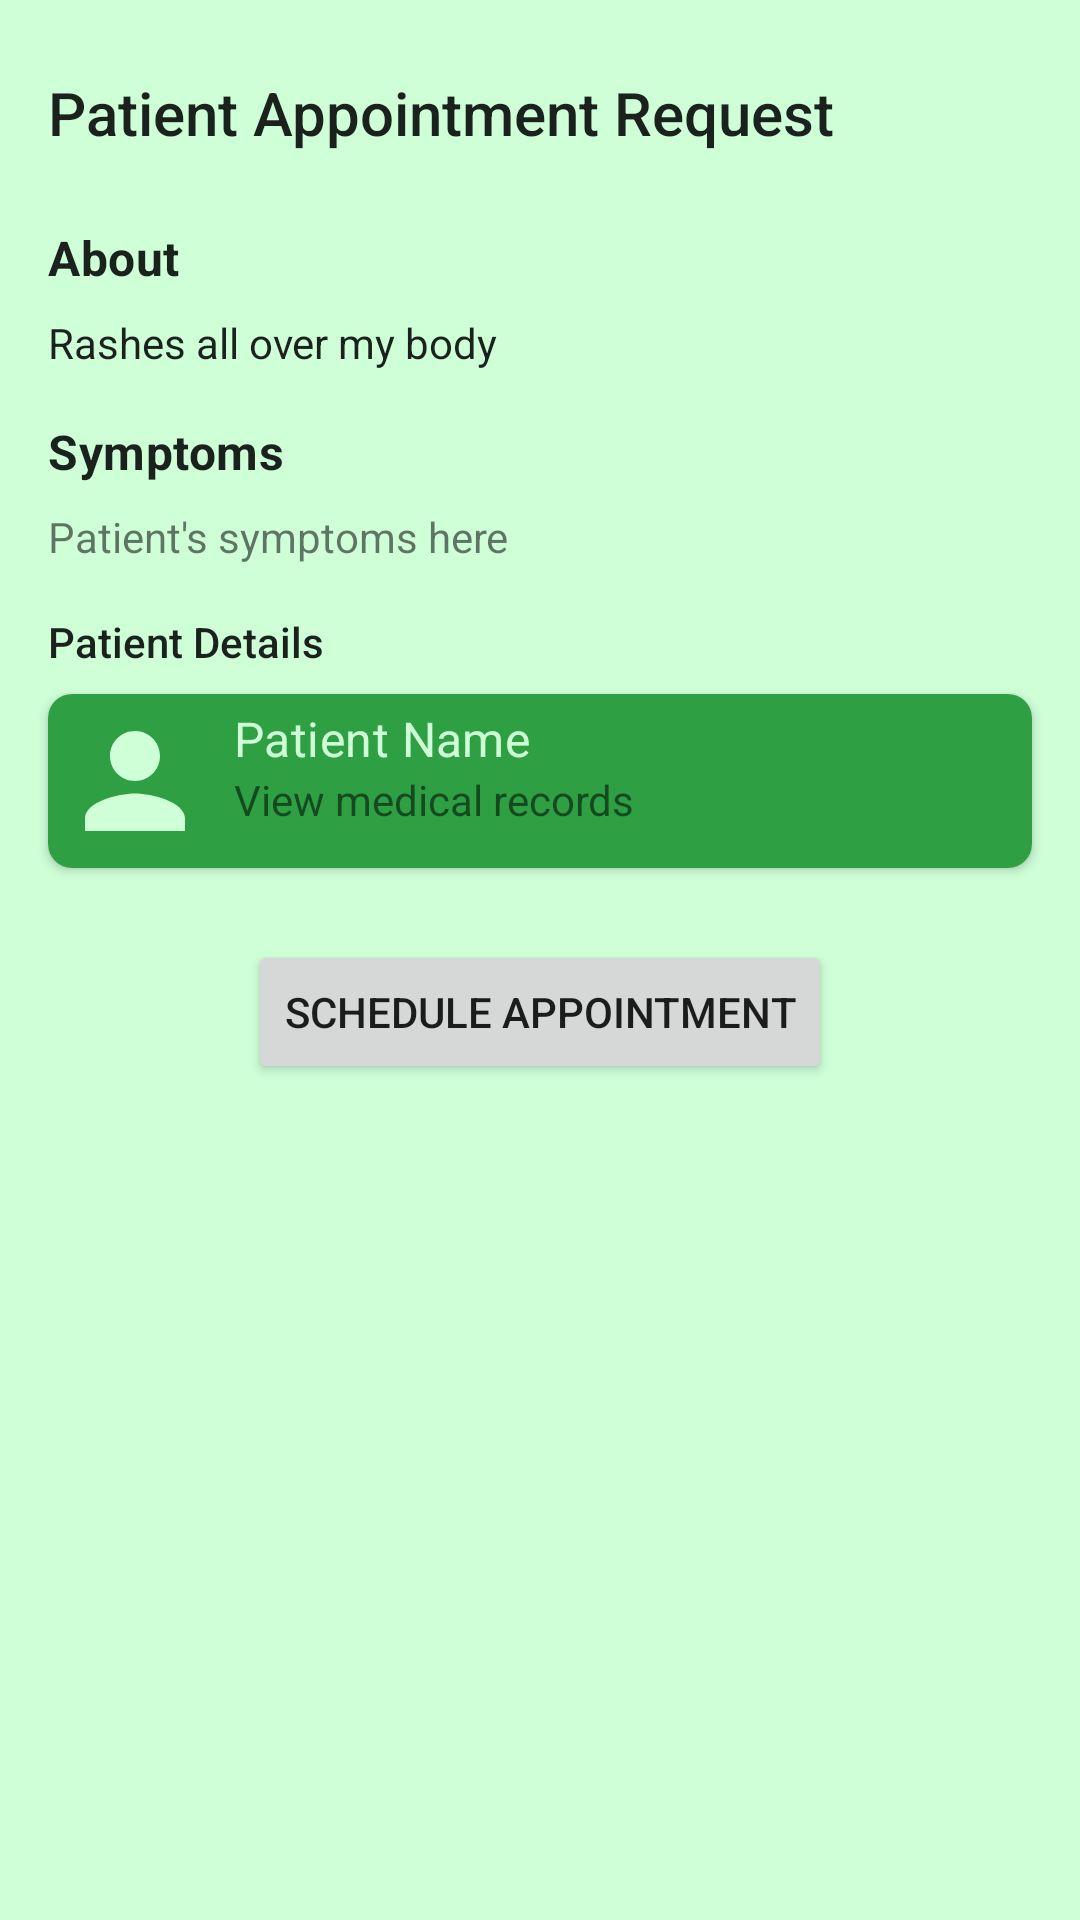

The Android layout XML behind this screen, and the referenced resources:
<!-- AndroidManifest.xml: application theme Theme.AgapeLife.NoActionBar -->
<!-- res/layout/activity_appointment_request_details.xml -->
<?xml version="1.0" encoding="utf-8"?>
<androidx.core.widget.NestedScrollView xmlns:android="http://schemas.android.com/apk/res/android"
    xmlns:app="http://schemas.android.com/apk/res-auto"
    xmlns:tools="http://schemas.android.com/tools"
    android:layout_width="match_parent"
    android:layout_height="match_parent"
    android:fillViewport="true"
    app:layout_behavior="@string/appbar_scrolling_view_behavior"
    tools:context=".appointments.AppointmentRequestDetailsActivity"
    >
    <androidx.constraintlayout.widget.ConstraintLayout
        android:layout_width="match_parent"
        android:layout_height="match_parent"
        android:background="@color/agape_layout_text"
        >

        <TextView
            android:id="@+id/tv_appointment"
            style="@style/TextAppearance.AppCompat.Title"
            android:layout_width="0dp"
            android:layout_height="wrap_content"
            android:layout_marginStart="16dp"
            android:layout_marginTop="24dp"
            android:layout_marginEnd="16dp"
            android:text="Patient Appointment Request"
            app:layout_constraintEnd_toEndOf="parent"
            app:layout_constraintStart_toStartOf="parent"
            app:layout_constraintTop_toTopOf="parent" />


        <TextView
            android:id="@+id/tv_request_about"
            style="@style/TextAppearance.MaterialComponents.Subtitle1"
            android:layout_width="0dp"
            android:layout_height="wrap_content"
            android:layout_marginStart="16dp"
            android:layout_marginTop="24dp"
            android:layout_marginEnd="16dp"
            android:text="About"
            android:textStyle="bold"
            app:layout_constraintEnd_toEndOf="parent"
            app:layout_constraintHorizontal_bias="1.0"
            app:layout_constraintStart_toStartOf="parent"
            app:layout_constraintTop_toBottomOf="@+id/tv_appointment" />

        <TextView
            android:id="@+id/tv_request_about_txt"
            style="@style/TextAppearance.AppCompat.Body1"
            android:layout_width="0dp"
            android:layout_height="wrap_content"
            android:layout_marginStart="16dp"
            android:layout_marginTop="8dp"
            android:layout_marginEnd="16dp"
            android:text="Rashes all over my body"
            app:layout_constraintEnd_toEndOf="parent"
            app:layout_constraintStart_toStartOf="parent"
            app:layout_constraintTop_toBottomOf="@+id/tv_request_about" />


        <androidx.cardview.widget.CardView
            android:id="@+id/card_patient_details"
            android:layout_width="0dp"
            android:layout_height="wrap_content"
            android:layout_marginStart="16dp"
            android:layout_marginTop="8dp"
            android:layout_marginEnd="16dp"
            app:cardCornerRadius="8dp"
            app:layout_constraintEnd_toEndOf="parent"
            app:layout_constraintStart_toStartOf="parent"
            app:layout_constraintTop_toBottomOf="@+id/textView18">

            <androidx.constraintlayout.widget.ConstraintLayout
                android:layout_width="match_parent"
                android:layout_height="match_parent"
                android:background="@color/agape_primary"

                >

                <ImageView
                    android:id="@+id/iv_doctor_profile_image"
                    android:layout_width="50dp"
                    android:layout_height="50dp"
                    android:layout_marginVertical="4dp"
                    android:layout_marginStart="4dp"
                    android:scaleType="centerCrop"
                    app:layout_constraintBottom_toBottomOf="parent"
                    app:layout_constraintStart_toStartOf="parent"
                    app:layout_constraintTop_toTopOf="parent"
                    app:srcCompat="@drawable/ic_baseline_person_24" />

                <TextView
                    android:id="@+id/tv_doctor_details_name"
                    style="@style/TextAppearance.MaterialComponents.Subtitle1"
                    android:layout_width="wrap_content"
                    android:layout_height="wrap_content"
                    android:layout_marginStart="8dp"
                    android:text="Patient Name"
                    android:textColor="@color/agape_layout_text"
                    app:layout_constraintStart_toEndOf="@+id/iv_doctor_profile_image"
                    app:layout_constraintTop_toTopOf="@+id/iv_doctor_profile_image" />

                <TextView
                    android:id="@+id/tv_doctor_details_hospital"
                    android:layout_width="wrap_content"
                    android:layout_height="wrap_content"
                    android:layout_marginStart="8dp"
                    android:text="View medical records"
                    app:layout_constraintStart_toEndOf="@+id/iv_doctor_profile_image"
                    app:layout_constraintTop_toBottomOf="@+id/tv_doctor_details_name" />
            </androidx.constraintlayout.widget.ConstraintLayout>
        </androidx.cardview.widget.CardView>

        <TextView
            android:id="@+id/textView18"
            style="@style/TextAppearance.AppCompat.Body2"
            android:layout_width="wrap_content"
            android:layout_height="wrap_content"
            android:layout_marginStart="16dp"
            android:layout_marginTop="16dp"
            android:text="Patient Details"
            app:layout_constraintStart_toStartOf="parent"
            app:layout_constraintTop_toBottomOf="@+id/tv_patient_request_symptoms" />

        <TextView
            android:id="@+id/tv_symptoms_txt"
            style="@style/TextAppearance.MaterialComponents.Subtitle1"
            android:layout_width="0dp"
            android:layout_height="wrap_content"
            android:layout_marginStart="16dp"
            android:layout_marginTop="16dp"
            android:layout_marginEnd="16dp"
            android:text="Symptoms"
            android:textStyle="bold"
            app:layout_constraintEnd_toEndOf="parent"
            app:layout_constraintStart_toStartOf="parent"
            app:layout_constraintTop_toBottomOf="@+id/tv_request_about_txt" />

        <TextView
            android:id="@+id/tv_patient_request_symptoms"
            android:layout_width="0dp"
            android:layout_height="wrap_content"
            android:layout_marginStart="16dp"
            android:layout_marginTop="8dp"
            android:layout_marginEnd="16dp"
            android:text="Patient's symptoms here"
            app:layout_constraintEnd_toEndOf="parent"
            app:layout_constraintStart_toStartOf="parent"
            app:layout_constraintTop_toBottomOf="@+id/tv_symptoms_txt" />

        <Button
            android:id="@+id/btn_accept_request"
            android:layout_width="wrap_content"
            android:layout_height="wrap_content"
            android:layout_marginStart="16dp"
            android:layout_marginTop="24dp"
            android:layout_marginEnd="16dp"
            android:text="Schedule Appointment"
            app:layout_constraintEnd_toEndOf="parent"
            app:layout_constraintStart_toStartOf="parent"
            app:layout_constraintTop_toBottomOf="@+id/card_patient_details" />

    </androidx.constraintlayout.widget.ConstraintLayout>

</androidx.core.widget.NestedScrollView>
<!-- resources referenced by this layout -->
<resources>
  <color name="agape_layout_text">#CEFFD7</color>
  <color name="agape_primary">#2F9F44</color>
  <!-- drawable ic_baseline_person_24 (drawable) -->
  <vector android:height="24dp" android:tint="#CEFFD7"
      android:viewportHeight="24" android:viewportWidth="24"
      android:width="24dp" xmlns:android="http://schemas.android.com/apk/res/android">
      <path android:fillColor="@android:color/white" android:pathData="M12,12c2.21,0 4,-1.79 4,-4s-1.79,-4 -4,-4 -4,1.79 -4,4 1.79,4 4,4zM12,14c-2.67,0 -8,1.34 -8,4v2h16v-2c0,-2.66 -5.33,-4 -8,-4z"/>
  </vector>
  <style name="Theme.AgapeLife.NoActionBar" parent="Theme.AgapeLife">
          <item name="windowActionBar">false</item>
          <item name="windowNoTitle">true</item>
      </style>
  <style name="Theme.AgapeLife" parent="Theme.MaterialComponents.DayNight.DarkActionBar">
          
          <item name="colorPrimary">@color/agape_primary</item>
          <item name="colorPrimaryVariant">@color/agape_primary</item>
          <item name="colorOnPrimary">@color/agape_layout_text</item>
          
          <item name="colorSecondary">@color/agape_primary</item>
          <item name="colorSecondaryVariant">@color/agape_primary</item>
          <item name="colorOnSecondary">@color/agape_layout_text</item>
          
          <item name="android:statusBarColor" tools:targetApi="l">?attr/colorPrimaryVariant</item>
          
      </style>
</resources>
